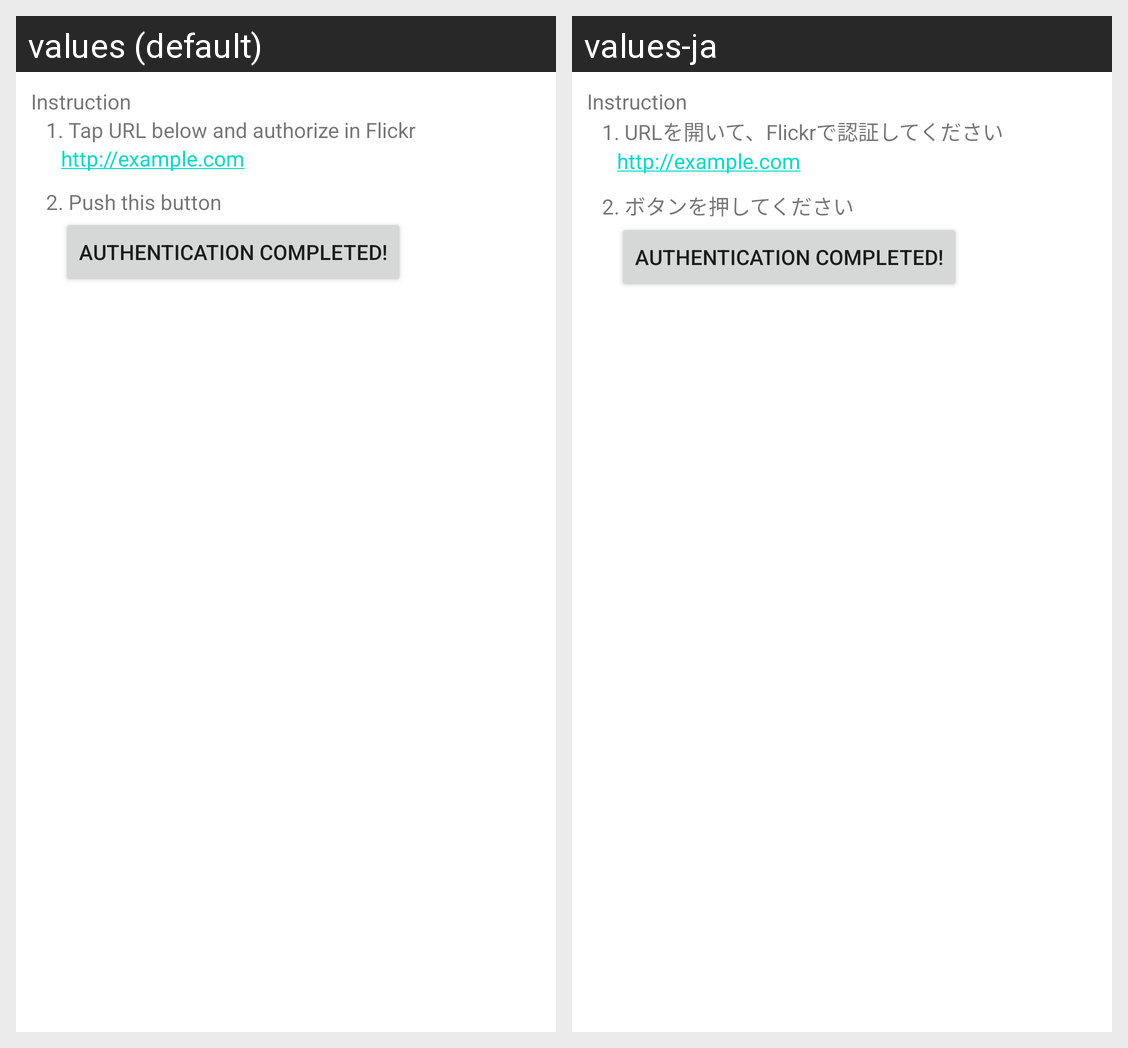

The same Android screen rendered under two of its app's locales, left to right. List the strings drawn on it with the default value and each locale's translation.
Android screen res/layout/auth.xml rendered under 2 locales, left to right: values (default), values-ja. Device: Nexus 5 (rendered at 1080×1920; each locale shown at half size, 540×960, under a caption strip naming it); theme Theme.MaterialComponents.DayNight.NoActionBar.
Strings drawn on this screen, with the default value and each locale's value (text and hints the layout hard-codes, and strings that could not be matched under every locale, appear in the picture but are not listed):

label_instruction
  values: Instruction
  values-ja: Instruction

label_open_url
  values: 1. Tap URL below and authorize in Flickr
  values-ja: 1. URLを開いて、Flickrで認証してください

label_push_button
  values: 2. Push this button
  values-ja: 2. ボタンを押してください

btn_auth_complete
  values: Authentication Completed!
  values-ja: Authentication Completed!
